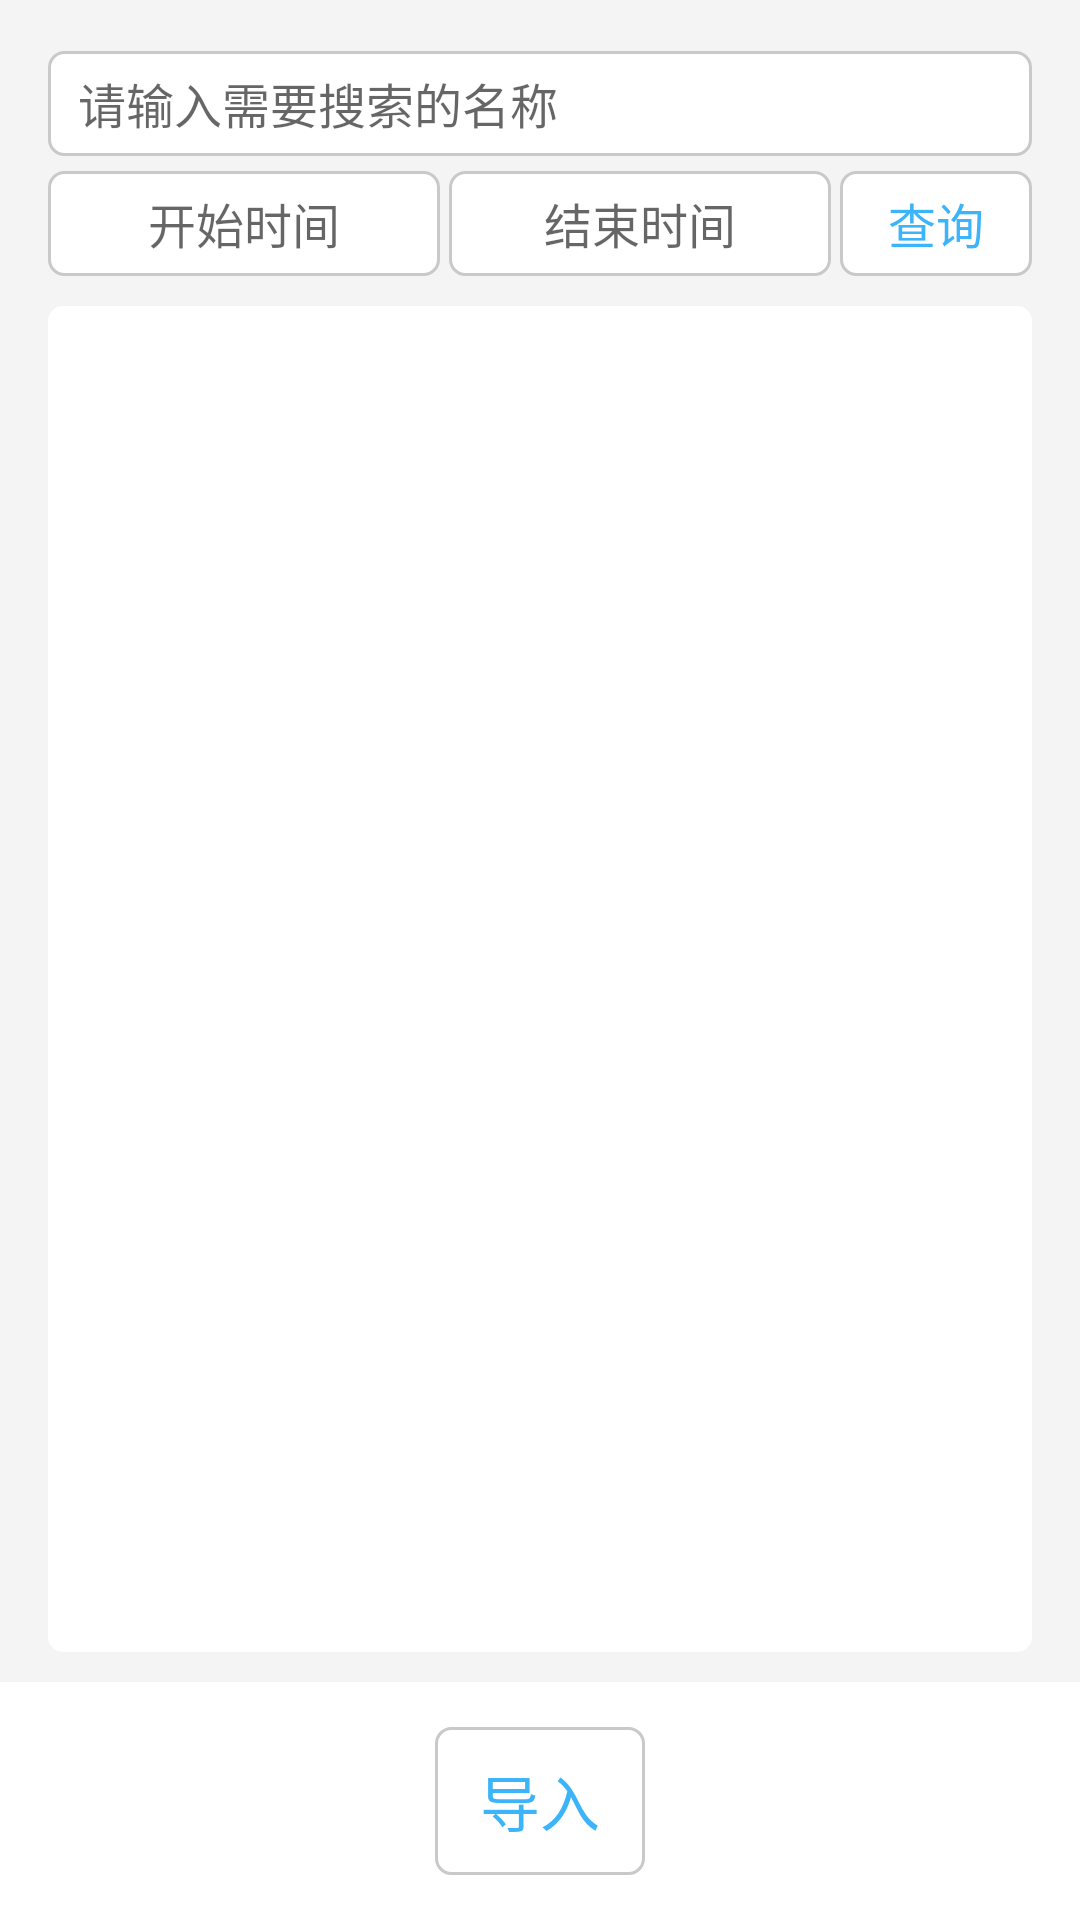

Produce the Android XML layout that renders to this screen, including the resource entries it uses.
<!-- AndroidManifest.xml: application theme Theme.AppCompat.Light.NoActionBar -->
<!-- res/layout/fragment_config_net.xml -->
<?xml version="1.0" encoding="utf-8"?>
<RelativeLayout xmlns:android="http://schemas.android.com/apk/res/android"
    android:orientation="vertical" android:layout_width="match_parent"
    android:layout_height="match_parent"
    android:background="@color/bg_main">

    <include layout="@layout/layout_search"
        android:id="@+id/rl_search"/>

    <android.support.v7.widget.RecyclerView
        android:id="@+id/rv_config_local"
        android:layout_below="@+id/rl_search"
        android:layout_above="@+id/ll_operation"
        android:layout_width="match_parent"
        android:layout_height="match_parent"
        android:layout_marginLeft="@dimen/horizontal_margin"
        android:layout_marginRight="@dimen/horizontal_margin"
        android:layout_marginTop="10dp"
        android:layout_marginBottom="10dp"
        android:background="@drawable/bg_rounded_rectangle"/>

    <LinearLayout
        android:id="@+id/ll_operation"
        android:layout_width="match_parent"
        android:layout_height="wrap_content"
        android:layout_alignParentBottom="true"
        android:gravity="center_horizontal"
        android:background="@drawable/bg_items_top_bottom">
        <TextView
            android:id="@+id/tv_import"
            style="@style/StyleTextButton"
            android:text="@string/_import"
            android:layout_marginTop="@dimen/tv_import_margin_top"
            android:layout_marginBottom="@dimen/tv_import_margin_bottom"/>

    </LinearLayout>
</RelativeLayout>
<!-- res/layout/layout_search.xml (included above) -->
<?xml version="1.0" encoding="utf-8"?>
<RelativeLayout xmlns:android="http://schemas.android.com/apk/res/android"
    android:layout_width="match_parent"
    android:layout_height="wrap_content"
    android:layout_marginLeft="@dimen/horizontal_margin"
    android:layout_marginRight="@dimen/horizontal_margin"
    android:layout_marginTop="12dp">
    <AutoCompleteTextView
        android:id="@+id/et_search_name"
        android:layout_width="match_parent"
        android:layout_height="wrap_content"
        android:hint="@string/search_hint"
        android:layout_marginTop="5dp"
        android:minHeight="@dimen/search_min_height"
        android:paddingLeft="@dimen/edit_padding"
        android:paddingRight="@dimen/edit_padding"
        android:textSize="@dimen/search_edit_text"
        android:completionThreshold="1"
        android:background="@drawable/bg_button"
        android:textColor="@color/text_normal"/>

    <LinearLayout
        android:layout_width="match_parent"
        android:layout_height="wrap_content"
        android:layout_below="@+id/et_search_name"
        android:layout_marginTop="5dp"
        android:orientation="horizontal">
        <TextView
            android:id="@+id/tv_search_time_start"
            android:layout_width="match_parent"
            android:hint="@string/start_time"
            android:layout_height="wrap_content"
            android:minHeight="@dimen/search_min_height"
            android:layout_weight="1"
            android:textSize="@dimen/search_edit_text"
            android:background="@drawable/bg_button"
            android:paddingLeft="@dimen/edit_padding"
            android:paddingRight="@dimen/edit_padding"
            android:gravity="center"
            android:layout_gravity="center"
            android:textColor="@color/text_normal"/>
        <TextView
            android:id="@+id/tv_search_time_end"
            android:layout_width="match_parent"
            android:hint="@string/end_time"
            android:layout_height="wrap_content"
            android:minHeight="@dimen/search_min_height"
            android:layout_weight="1"
            android:layout_marginLeft="3dp"
            android:textSize="@dimen/search_edit_text"
            android:background="@drawable/bg_button"
            android:paddingLeft="@dimen/edit_padding"
            android:paddingRight="@dimen/edit_padding"
            android:gravity="center"
            android:layout_gravity="center"
            android:textColor="@color/text_normal"/>
        <TextView
            android:id="@+id/tv_search"
            android:layout_width="wrap_content"
            android:layout_height="wrap_content"
            android:minHeight="@dimen/search_min_height"
            android:layout_weight="0"
            android:paddingLeft="@dimen/horizontal_margin"
            android:paddingRight="@dimen/horizontal_margin"
            android:background="@drawable/selector_bg_button"
            android:layout_marginLeft="3dp"
            android:text="@string/search"
            android:textSize="@dimen/search_edit_text"
            android:textColor="@color/text_blue"
            android:gravity="center"
            android:layout_gravity="center"/>
    </LinearLayout>
</RelativeLayout>
<!-- resources referenced by this layout -->
<resources>
  <color name="bg_main">#f5f4f4</color>
  <color name="text_blue">#3cb4fa</color>
  <color name="text_normal">#222</color>
  <dimen name="edit_padding">10dp</dimen>
  <dimen name="horizontal_margin">16dp</dimen>
  <dimen name="search_edit_text">16sp</dimen>
  <dimen name="search_min_height">35dp</dimen>
  <dimen name="tv_import_margin_bottom">15dp</dimen>
  <dimen name="tv_import_margin_top">15dp</dimen>
  <!-- drawable bg_button (drawable) -->
  <?xml version="1.0" encoding="utf-8"?>
  <shape xmlns:android="http://schemas.android.com/apk/res/android">
      <corners android:radius="5dp" />
      <stroke android:color="@color/line_table"
          android:width="1dp"/>
      <solid android:color="@color/white" />
  </shape>
  <!-- drawable bg_items_top_bottom (drawable) -->
  <layer-list xmlns:android="http://schemas.android.com/apk/res/android">
  <item>
      <shape>
          <solid android:color="@color/white" />
      </shape>
  </item>
  </layer-list>
  <!-- drawable bg_rounded_rectangle (drawable) -->
  <layer-list xmlns:android="http://schemas.android.com/apk/res/android">
      <item>
          <shape>
              <corners android:radius="5dp" />
              <padding android:bottom="5dp" android:left="5dp" android:right="5dp" android:top="5dp"/>
              <solid android:color="@color/white" />
          </shape>
      </item>
  </layer-list>
  <!-- drawable selector_bg_button (drawable) -->
  <?xml version="1.0" encoding="utf-8"?>
  <selector xmlns:android="http://schemas.android.com/apk/res/android">
      <item android:state_pressed="false" android:drawable="@drawable/bg_button"/>
      <item android:state_pressed="true" android:drawable="@drawable/bg_button_pressed"/>
  </selector>
  <string name="_import">导入</string>
  <string name="end_time">结束时间</string>
  <string name="search">查询</string>
  <string name="search_hint">请输入需要搜索的名称</string>
  <string name="start_time">开始时间</string>
  <style name="StyleTextButton">
          <item name="android:textColor">@color/text_blue</item>
          <item name="android:textSize">20sp</item>
          <item name="android:background">@drawable/selector_bg_button</item>
          <item name="android:layout_width">wrap_content</item>
          <item name="android:layout_height">wrap_content</item>
          <item name="android:paddingLeft">@dimen/style_button_padding_left</item>
          <item name="android:paddingRight">@dimen/style_button_padding_right</item>
          <item name="android:paddingTop">@dimen/style_button_padding_top</item>
          <item name="android:paddingBottom">@dimen/style_button_padding_bottom</item>
          <item name="android:gravity">center</item>
      </style>
  <color name="line_table">#C9C9C9</color>
  <color name="white">#fff</color>
  <!-- drawable bg_button_pressed (drawable) -->
  <?xml version="1.0" encoding="utf-8"?>
  <shape xmlns:android="http://schemas.android.com/apk/res/android">
      <corners android:radius="5dp" />
      <stroke android:color="@color/bg_light_gray"
          android:width="1dp"/>
      <solid android:color="@color/bg_light_gray" />
  </shape>
  <dimen name="style_button_padding_left">15dp</dimen>
  <dimen name="style_button_padding_right">15dp</dimen>
  <dimen name="style_button_padding_top">10dp</dimen>
  <dimen name="style_button_padding_bottom">10dp</dimen>
  <color name="bg_light_gray">#e6e6e6</color>
</resources>
